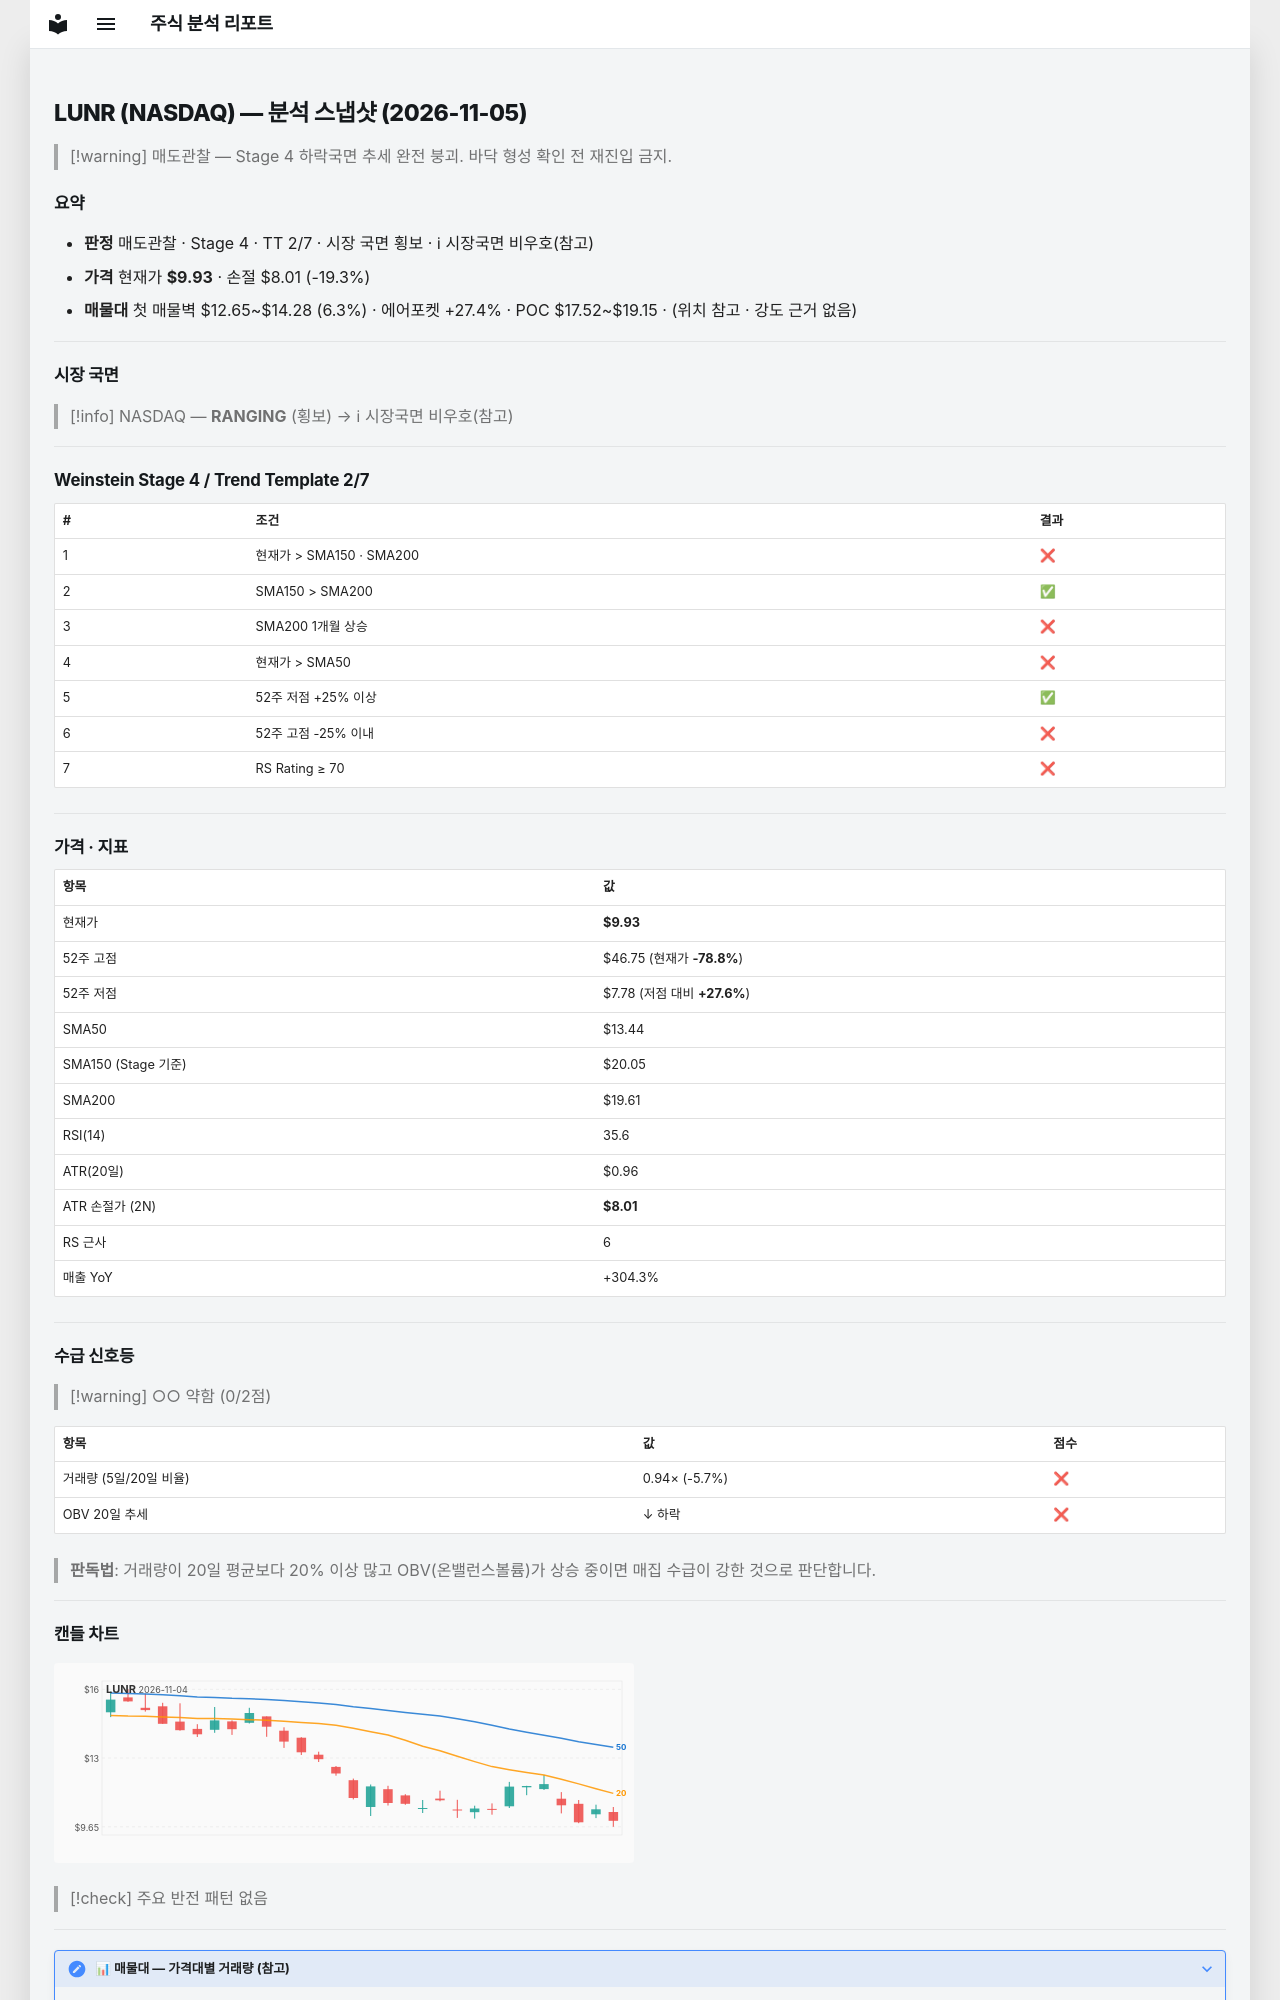

repository: soloandco/stock-reports · page: snapshots/LUNR-2026-11-05/index.html · generator: mkdocs

---
type: analysis-snapshot
title: LUNR 분석 스냅샷
ticker: LUNR
market: NASDAQ
created: 2026-11-05
updated: 2026-11-05
bar-date: 2026-11-04
verdict: 매도관찰
real-rr: 5.68
sma50-gap-pct: -26.1
weekly-position: 저항대아래
weekly-overhead-price: 20.84
weekly-overhead-pct: 109.9
stage: 4
trend-template-score: 2
tt-max: 7
ma-set: sma-50-150-200
price: 9.930000305175781
stop-price: 8.008966472334047
market-regime: RANGING
supply-demand-score: 0/2
supply-demand-label: 약함
status: tracking
tags:
  - stock-agent
  - watchlist
  - LUNR
  - analysis
related:
  - "[[analysis-template]]"
---

# LUNR (NASDAQ) — 분석 스냅샷 (2026-11-05)

> [!warning] 매도관찰 — Stage 4 하락국면
> 추세 완전 붕괴. 바닥 형성 확인 전 재진입 금지.

## 요약

- **판정** 매도관찰 · Stage 4 · TT 2/7 · 시장 국면 횡보 · ℹ 시장국면 비우호(참고)
- **가격** 현재가 **$9.93** · 손절 $8.01 (-19.3%)
- **매물대** 첫 매물벽 $12.65~$14.28 (6.3%) · 에어포켓 +27.4% · POC $17.52~$19.15 · (위치 참고 · 강도 근거 없음)

---

## 시장 국면

> [!info] NASDAQ — **RANGING** (횡보) → ℹ 시장국면 비우호(참고)

---

## Weinstein Stage 4 / Trend Template 2/7

| # | 조건 | 결과 |
|---|------|------|
| 1 | 현재가 > SMA150 · SMA200 | ❌ |
| 2 | SMA150 > SMA200 | ✅ |
| 3 | SMA200 1개월 상승 | ❌ |
| 4 | 현재가 > SMA50 | ❌ |
| 5 | 52주 저점 +25% 이상 | ✅ |
| 6 | 52주 고점 -25% 이내 | ❌ |
| 7 | RS Rating ≥ 70 | ❌ |

---

## 가격 · 지표

| 항목 | 값 |
|------|---|
| 현재가 | **$9.93** |
| 52주 고점 | $46.75 (현재가 **-78.8%**) |
| 52주 저점 | $7.78 (저점 대비 **+27.6%**) |
| SMA50 | $13.44 |
| SMA150 (Stage 기준) | $20.05 |
| SMA200 | $19.61 |
| RSI(14) | 35.6 |
| ATR(20일) | $0.96 |
| ATR 손절가 (2N) | **$8.01** |
| RS 근사 | 6 |
| 매출 YoY | +304.3% |

---
## 수급 신호등

> [!warning] ○○ 약함 (0/2점)

| 항목 | 값 | 점수 |
|------|------|------|
| 거래량 (5일/20일 비율) | 0.94× (-5.7%) | ❌ |
| OBV 20일 추세 | ↓ 하락 | ❌ |

> **판독법**: 거래량이 20일 평균보다 20% 이상 많고 OBV(온밸런스볼륨)가 상승 중이면 매집 수급이 강한 것으로 판단합니다.

---
